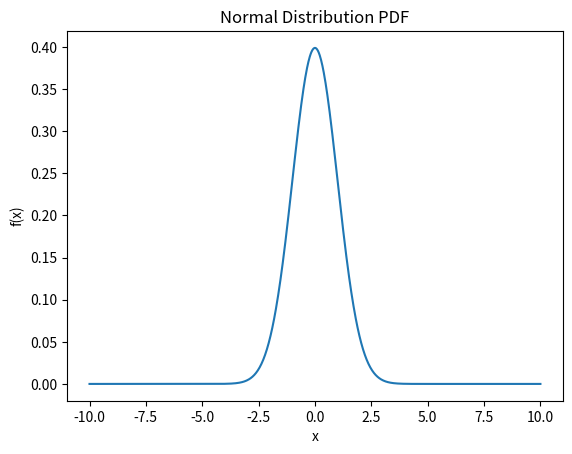

Reproduce this figure in Python.
import numpy as np
import matplotlib.pyplot as plt

# Create x values
x = np.linspace(-10, 10, 1000)

# Parameters of normal distribution
mu = 0        # μ = mean
sigma = 1     # σ = standard deviation

# -------------------------------
# Normal Distribution PDF Formula
#
#                 1
# f(x) = ---------------------- * e^(-(x-μ)^2 / (2σ^2))
#        σ * sqrt(2π)
# -------------------------------

# Step 1: Calculate sqrt(2π)
sqrt_part = np.sqrt(2 * np.pi)

# Step 2: Calculate denominator σ * sqrt(2π)
denominator = sigma * sqrt_part

# Step 3: Calculate first fraction part
fraction_part = 1 / denominator

# Step 4: Calculate exponent numerator (x - μ)^2
power_part = (x - mu) ** 2

# Step 5: Calculate exponent denominator 2σ²
variance_part = 2 * (sigma ** 2)

# Step 6: Calculate exponent value
exponent = - power_part / variance_part

# Step 7: Calculate exponential term e^(...)
exp_part = np.exp(exponent)

# Step 8: Final PDF
pdf = fraction_part * exp_part

# Plot the curve
plt.plot(x, pdf)
plt.title("Normal Distribution PDF")
plt.xlabel("x")
plt.ylabel("f(x)")
plt.show()
